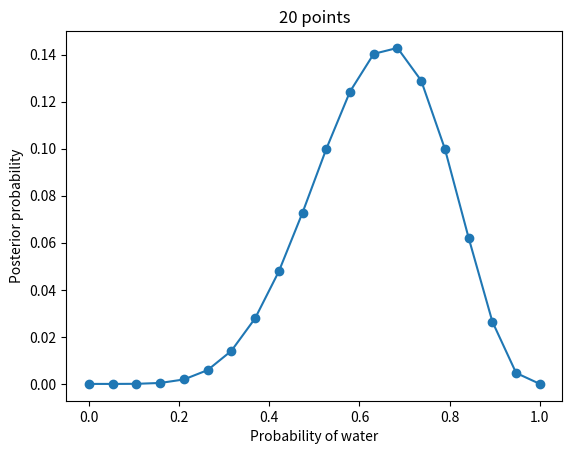

Write Python code to recreate this figure.
import numpy as np
import scipy.stats as stats
import matplotlib.pyplot as plt

# define grid
p_grid = np.linspace(0, 1, num=20)

# define prior
prior = np.repeat(1, 20)

# compute likelihood at each value in grid
likelihood = stats.binom.pmf(k=6, n=9, p=p_grid)

# compute product of likelihood and prior
unstd_posterior = likelihood * prior

# standardize the posterior, so it sums to 1
posterior = unstd_posterior / sum(unstd_posterior)

# Show plot
plt.plot(p_grid, posterior, '-o')
plt.xlabel("Probability of water")
plt.ylabel("Posterior probability")
plt.title("20 points")
plt.show()
